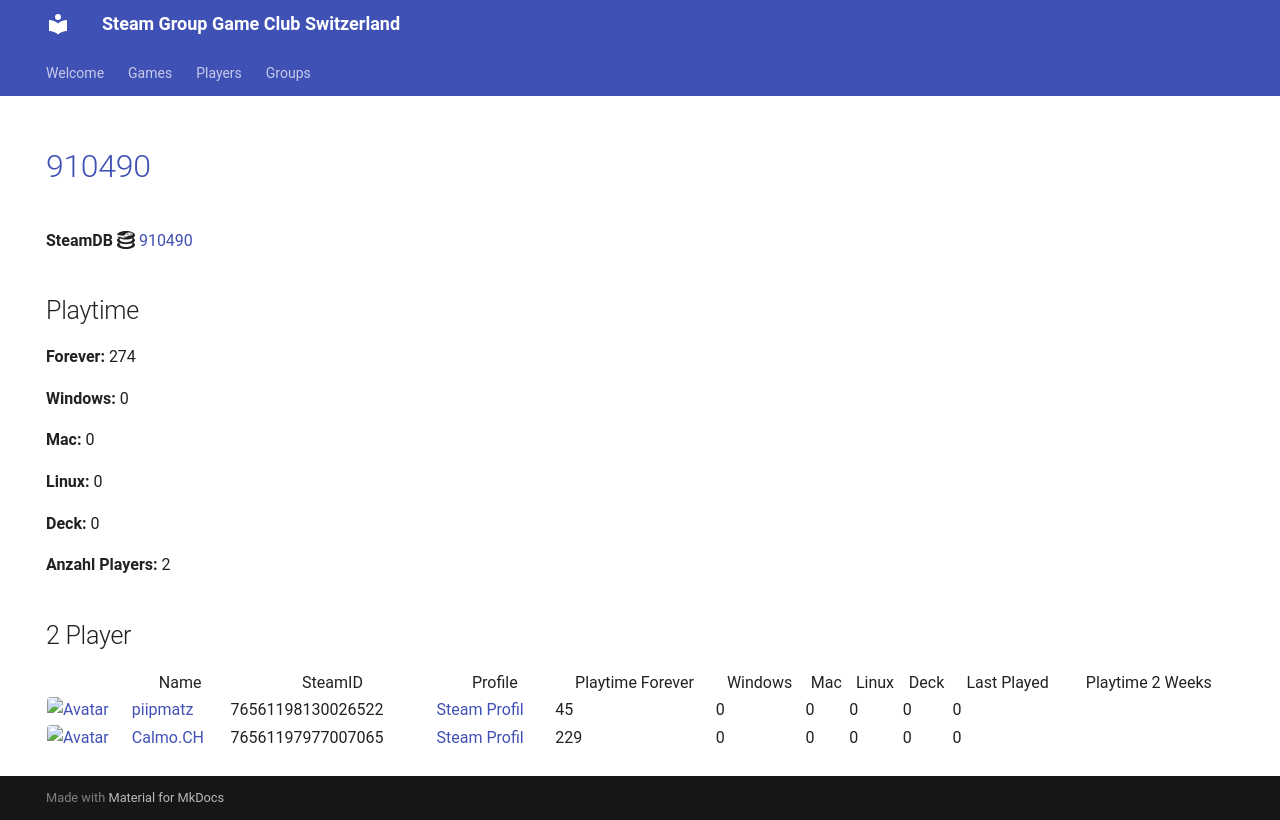

repository: Game-Club-Switzerland/steam.gameclub.ch · page: game/910490/index.html · generator: mkdocs

---
hide:
  - navigation
  - toc
---
# <a href="https://store.steampowered.com/app/910490">910490</a>

**SteamDB :simple-steamdb:** <a href="https://steamdb.info/app/910490">910490</a>

## Playtime

**Forever:** 274

**Windows:** 0

**Mac:** 0

**Linux:** 0

**Deck:** 0

**Anzahl Players:** 2
## 2 Player

<table id="charts-table" class="display" style="width:100%">
            <thead>
                <tr>
                    <th></th>
                    <th>Name</th>
                    <th>SteamID</th>
                    <th>Profile</th>
                    <th>Playtime Forever</th>
                    <th>Windows</th>
                    <th>Mac</th>
                    <th>Linux</th>
                    <th>Deck</th>
                    <th>Last Played</th>
                    <th>Playtime 2 Weeks</th>
                </tr>
            </thead>
            <tbody>
        <tr>
<td><a href="/player/76561198130026522" target="_blank" title="piipmatz"><img src="https://avatars.steamstatic.com/d80dda23bd7aac56321ff3e591ac4ad9cdee53e6_full.jpg" alt="Avatar" style="width:48px;height:48px;border-radius:4px;"></a></td><td><a href="/player/76561198130026522" target="_blank" title="piipmatz">piipmatz</a></td><td>76561198130026522</td><td><a href="https://steamcommunity.com/id/piipmatz_ch/" target="_blank">Steam Profil</a></td><td>45</td><td>0</td><td>0</td><td>0</td><td>0</td><td>0</td><td></td></tr>
<tr>
<td><a href="/player/76561197977007065" target="_blank" title="Calmo.CH"><img src="https://avatars.steamstatic.com/d5f87817aa0e703dfdb751872ff2545763312145_full.jpg" alt="Avatar" style="width:48px;height:48px;border-radius:4px;"></a></td><td><a href="/player/76561197977007065" target="_blank" title="Calmo.CH">Calmo.CH</a></td><td>76561197977007065</td><td><a href="https://steamcommunity.com/profiles/76561197977007065/" target="_blank">Steam Profil</a></td><td>229</td><td>0</td><td>0</td><td>0</td><td>0</td><td>0</td><td></td></tr>
</tbody>
</table>
